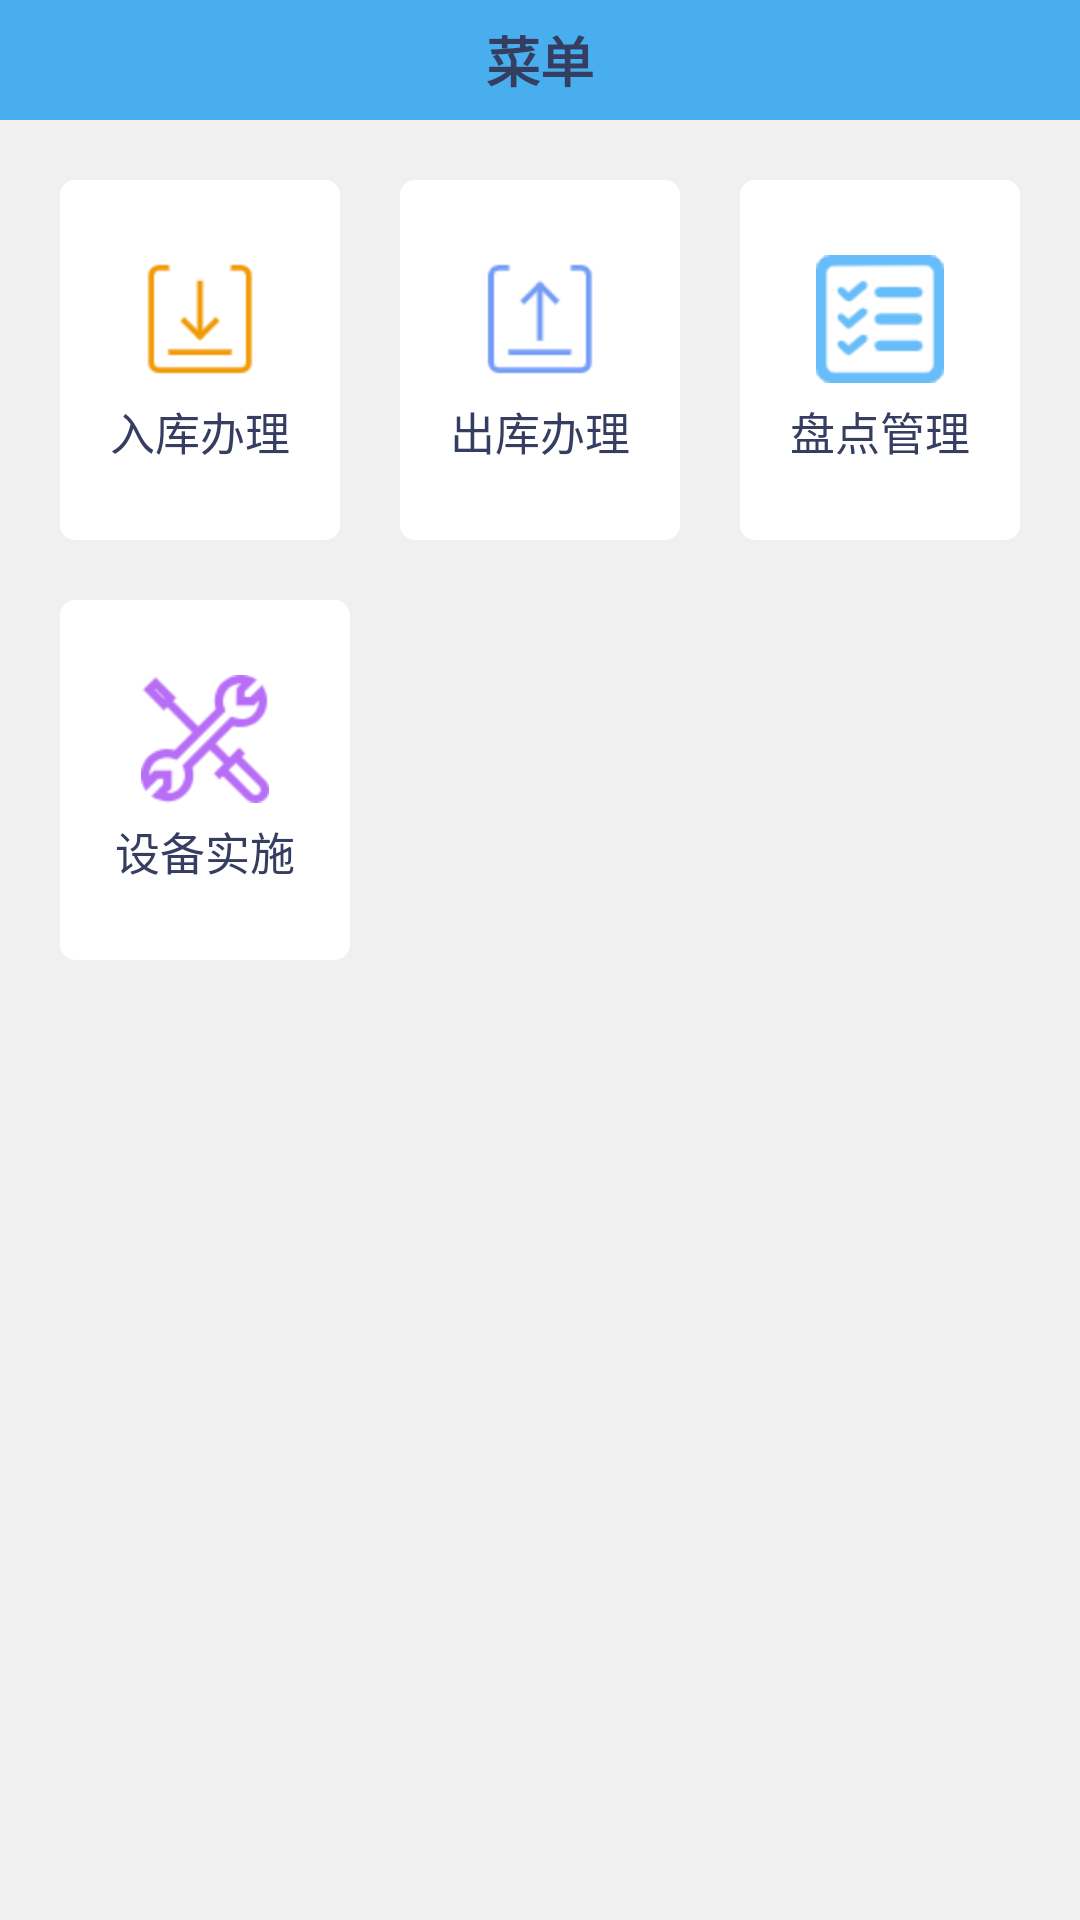

Layout XML and referenced resources for this Android screen:
<!-- AndroidManifest.xml: application theme AppTheme -->
<!-- res/layout/fragment_home.xml -->
<?xml version="1.0" encoding="utf-8"?>
<LinearLayout xmlns:android="http://schemas.android.com/apk/res/android"
    xmlns:app="http://schemas.android.com/apk/res-auto"
    xmlns:tools="http://schemas.android.com/tools"
    android:layout_width="match_parent"
    android:layout_height="match_parent"
    android:background="@color/color_15"
    android:fitsSystemWindows="true"
    android:orientation="vertical"
    tools:context=".fragment.HomeFragment">


    <TextView
        android:layout_width="match_parent"
        android:layout_height="@dimen/dp_40"
        android:background="@color/color_blue_dark_80"
        android:gravity="center"
        android:text="@string/text_menu"
        android:textColor="@color/text_color"
        android:textSize="@dimen/sp_18"
        android:textStyle="bold" />

    <LinearLayout
        android:layout_width="match_parent"
        android:layout_height="@dimen/dp_120"
        android:layout_marginLeft="@dimen/dp_20"
        android:layout_marginTop="@dimen/dp_20"
        android:layout_marginRight="@dimen/dp_20"
        android:layout_marginBottom="@dimen/dp_10"
        android:orientation="horizontal">

        <RelativeLayout
            android:layout_width="@dimen/dp_0"
            android:layout_height="match_parent"
            android:layout_marginRight="@dimen/dp_10"
            android:layout_weight="1"
            android:background="@drawable/shape_white">
            
            <TextView
                android:id="@+id/mTv_Store"
                android:layout_width="wrap_content"
                android:layout_height="wrap_content"
                android:layout_centerInParent="true"
                android:layout_marginRight="@dimen/dp_10"
                android:background="@color/white"
                android:drawableTop="@mipmap/store"
                android:drawablePadding="@dimen/dp_5"
                android:gravity="center"
                android:onClick="onClick"
                android:text="@string/text_warehouse_entry_processing"
                android:textColor="@color/text_color"
                android:textSize="@dimen/sp_15" />
        </RelativeLayout>

        <RelativeLayout
            android:layout_width="@dimen/dp_0"
            android:layout_height="match_parent"
            android:layout_marginLeft="@dimen/dp_10"
            android:layout_marginRight="@dimen/dp_10"
            android:layout_weight="1"
            android:background="@drawable/shape_white">
            
            <TextView
                android:id="@+id/mTv_Outbound"
                android:layout_width="wrap_content"
                android:layout_height="wrap_content"
                android:layout_centerInParent="true"
                android:background="@color/white"
                android:drawableTop="@mipmap/outbound"
                android:drawablePadding="@dimen/dp_5"
                android:gravity="center"
                android:onClick="onClick"
                android:text="@string/text_outbound_processing"
                android:textColor="@color/text_color"
                android:textSize="@dimen/sp_15" />
        </RelativeLayout>

        <RelativeLayout
            android:layout_width="@dimen/dp_0"
            android:layout_height="match_parent"
            android:layout_marginLeft="@dimen/dp_10"
            android:layout_weight="1"
            android:background="@drawable/shape_white">
            
            <TextView
                android:id="@+id/mTv_Stocktaking"
                android:layout_width="wrap_content"
                android:layout_height="wrap_content"
                android:layout_centerInParent="true"
                android:layout_marginLeft="@dimen/dp_10"
                android:background="@color/white"
                android:drawableTop="@mipmap/stocktaking"
                android:drawablePadding="@dimen/dp_5"
                android:gravity="center"
                android:onClick="onClick"
                android:text="@string/text_inventory_management"
                android:textColor="@color/text_color"
                android:textSize="@dimen/sp_15" />
        </RelativeLayout>

    </LinearLayout>

    <LinearLayout
        android:layout_width="match_parent"
        android:layout_height="@dimen/dp_120"
        android:layout_marginLeft="@dimen/dp_20"
        android:layout_marginTop="@dimen/dp_10"
        android:layout_marginRight="@dimen/dp_20"
        android:orientation="horizontal">

        <RelativeLayout
            android:layout_width="@dimen/dp_0"
            android:layout_height="match_parent"
            android:layout_weight="1"
            android:background="@drawable/shape_white">

            
            <TextView
                android:id="@+id/mTv_Device"
                android:layout_width="wrap_content"
                android:layout_height="wrap_content"
                android:layout_centerInParent="true"
                android:layout_marginRight="@dimen/dp_10"
                android:layout_weight="1"
                android:background="@color/white"
                android:drawableTop="@mipmap/device"
                android:drawablePadding="@dimen/dp_5"
                android:gravity="center"
                android:onClick="onClick"
                android:text="@string/text_equipment_implementation"
                android:textColor="@color/text_color"
                android:textSize="@dimen/sp_15" />
        </RelativeLayout>
        
        <TextView
            android:layout_width="@dimen/dp_0"
            android:layout_height="wrap_content"
            android:layout_marginLeft="@dimen/dp_10"
            android:layout_marginRight="@dimen/dp_10"
            android:layout_weight="1"
            android:background="@color/white"
            android:drawableTop="@mipmap/user_header"
            android:gravity="center"
            android:paddingTop="@dimen/dp_10"
            android:paddingBottom="@dimen/dp_10"
            android:text="@string/text_outbound_processing"
            android:textColor="@color/text_color"
            android:textSize="@dimen/sp_15"
            android:visibility="invisible" />
        
        <TextView
            android:layout_width="@dimen/dp_0"
            android:layout_height="wrap_content"
            android:layout_marginLeft="@dimen/dp_10"
            android:layout_weight="1"
            android:background="@color/white"
            android:drawableTop="@mipmap/user_header"
            android:gravity="center"
            android:paddingTop="@dimen/dp_10"
            android:paddingBottom="@dimen/dp_10"
            android:text="@string/text_inventory_management"
            android:textColor="@color/text_color"
            android:textSize="@dimen/sp_15"
            android:visibility="invisible" />

    </LinearLayout>
</LinearLayout>
<!-- resources referenced by this layout -->
<resources>
  <color name="color_15">#26B6B2B2</color>
  <color name="color_blue_dark_80">#49AEEE</color>
  <color name="text_color">#353D61</color>
  <color name="white">#ffffffff</color>
  <dimen name="dp_0">0dp</dimen>
  <dimen name="dp_10">10dp</dimen>
  <dimen name="dp_120">120dp</dimen>
  <dimen name="dp_20">20dp</dimen>
  <dimen name="dp_40">40dp</dimen>
  <dimen name="dp_5">5dp</dimen>
  <dimen name="sp_15">15sp</dimen>
  <dimen name="sp_18">18sp</dimen>
  <!-- drawable shape_white (drawable) -->
  <?xml version="1.0" encoding="UTF-8"?>
  <shape
      xmlns:android="http://schemas.android.com/apk/res/android"
      android:shape="rectangle">
      
      <gradient
          android:startColor="@color/white"
          android:endColor="@color/white"
          android:angle="0" />
  
      
      
      <corners android:radius="@dimen/dp_5" />
  
  </shape>
  <!-- mipmap device: png bitmap (mipmap-hdpi, 3675 bytes) -->
  <!-- mipmap outbound: png bitmap (mipmap-hdpi, 1007 bytes) -->
  <!-- mipmap stocktaking: png bitmap (mipmap-hdpi, 1808 bytes) -->
  <!-- mipmap store: png bitmap (mipmap-hdpi, 944 bytes) -->
  <!-- mipmap user_header: png bitmap (mipmap-hdpi, 2734 bytes) -->
  <string name="text_equipment_implementation">设备实施</string>
  <string name="text_inventory_management">盘点管理</string>
  <string name="text_menu">菜单</string>
  <string name="text_outbound_processing">出库办理</string>
  <string name="text_warehouse_entry_processing">入库办理</string>
  <style name="AppTheme" parent="Theme.AppCompat.Light.NoActionBar">
          
          <item name="colorPrimary">@color/color_blue_dark_80</item>
          <item name="colorPrimaryDark">@color/color_blue_dark_80</item>
          <item name="colorAccent">@color/color_blue_dark_80</item>
      </style>
</resources>
